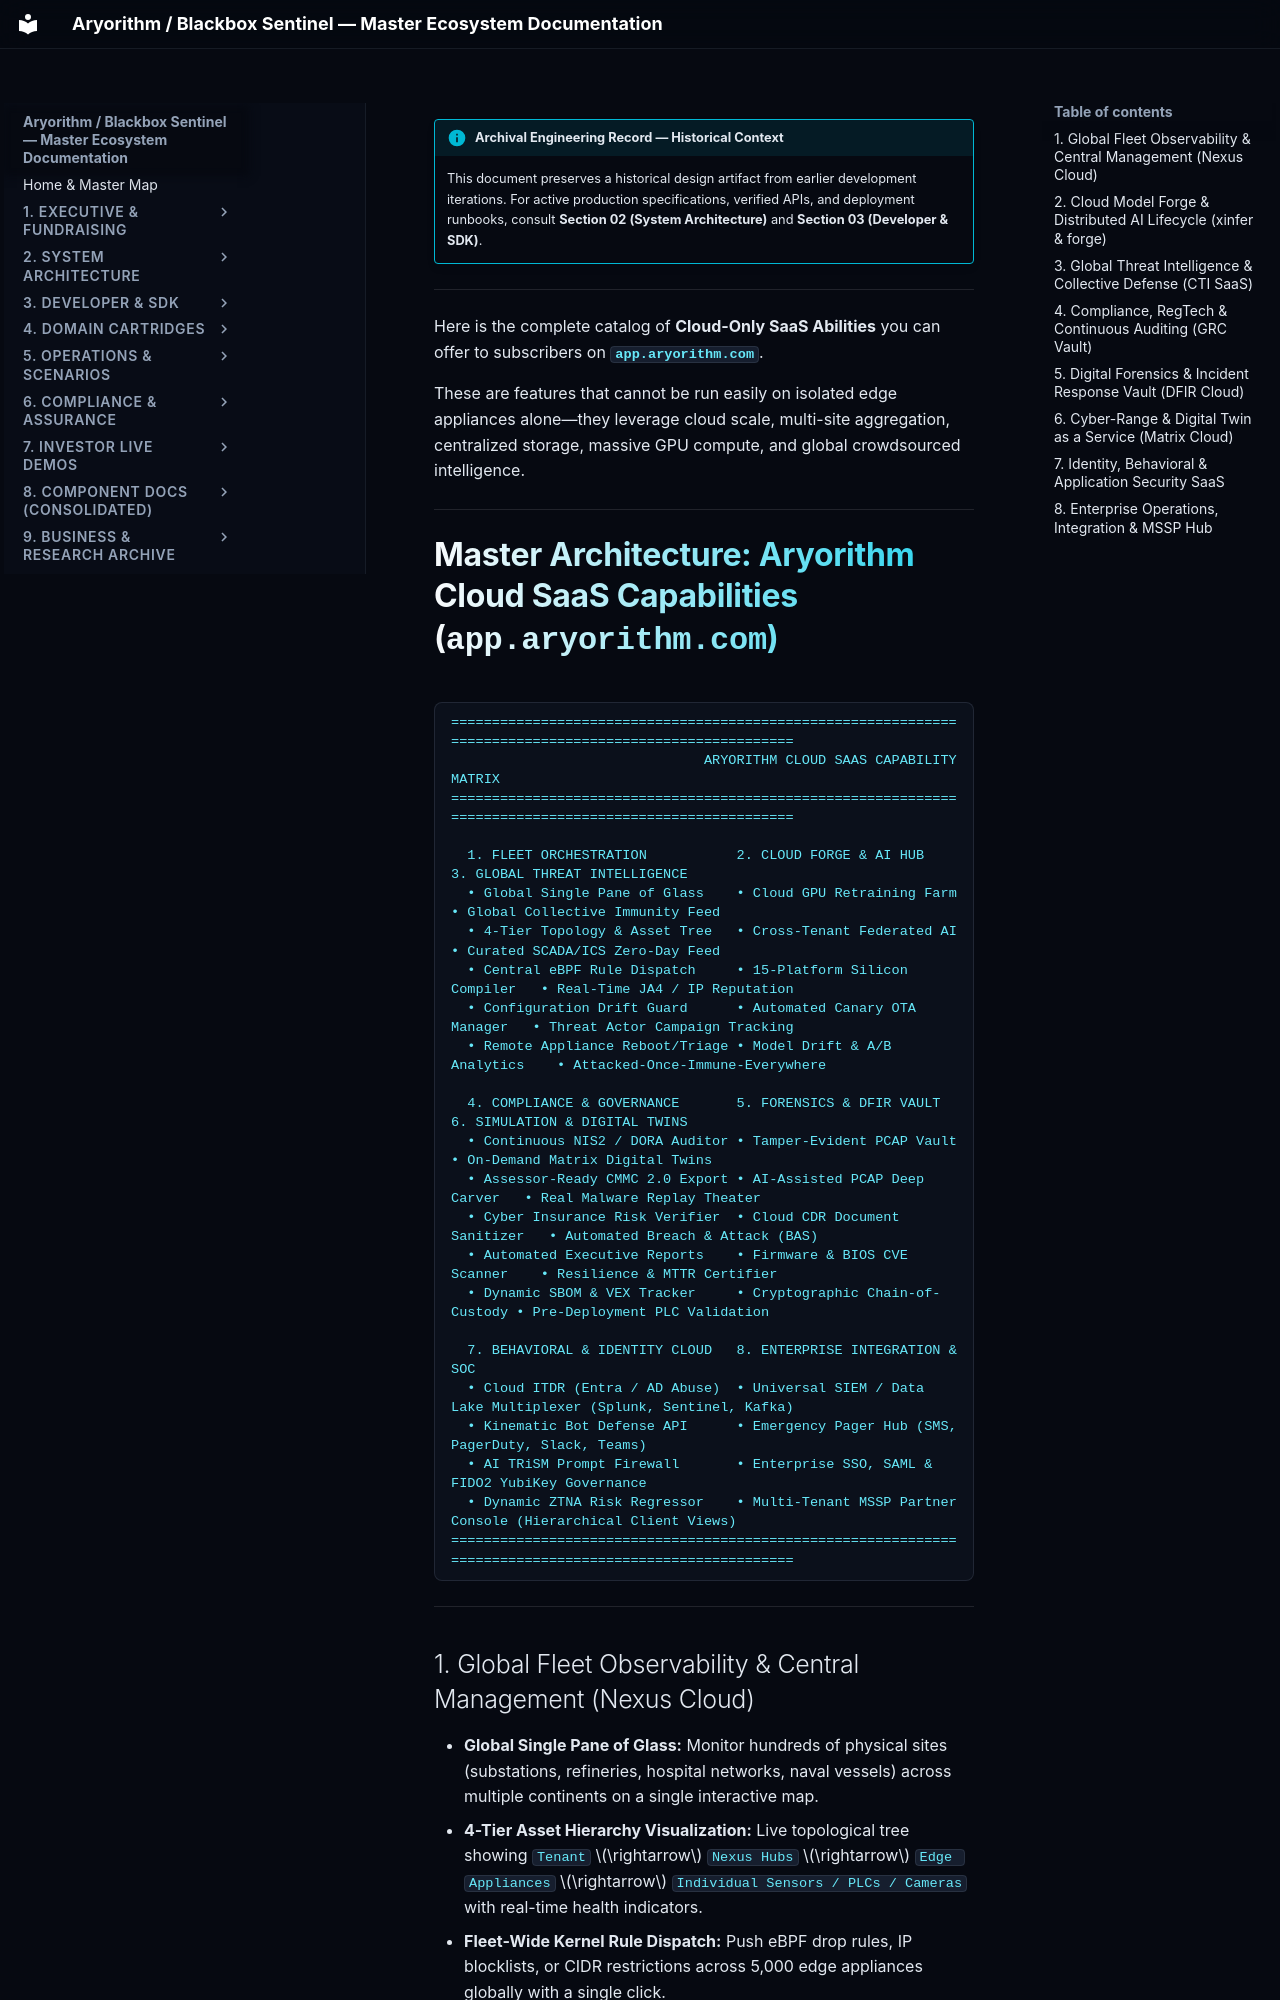

repository: kamisaberi/sentinel-docs · page: 09-archive-business-and-research/repo_notes/sentinel-nexus/temp/saas/capabilities/index.html · generator: mkdocs

!!! info "Archival Engineering Record — Historical Context"
    This document preserves a historical design artifact from earlier development iterations. For active production specifications, verified APIs, and deployment runbooks, consult **Section 02 (System Architecture)** and **Section 03 (Developer & SDK)**.

---

Here is the complete catalog of **Cloud-Only SaaS Abilities** you can offer to subscribers on **`app.aryorithm.com`**. 

These are features that cannot be run easily on isolated edge appliances alone—they leverage cloud scale, multi-site aggregation, centralized storage, massive GPU compute, and global crowdsourced intelligence.

---

# Master Architecture: Aryorithm Cloud SaaS Capabilities (`app.aryorithm.com`)

```text
========================================================================================================
                               ARYORITHM CLOUD SAAS CAPABILITY MATRIX
========================================================================================================

  1. FLEET ORCHESTRATION           2. CLOUD FORGE & AI HUB          3. GLOBAL THREAT INTELLIGENCE
  • Global Single Pane of Glass    • Cloud GPU Retraining Farm      • Global Collective Immunity Feed
  • 4-Tier Topology & Asset Tree   • Cross-Tenant Federated AI      • Curated SCADA/ICS Zero-Day Feed
  • Central eBPF Rule Dispatch     • 15-Platform Silicon Compiler   • Real-Time JA4 / IP Reputation
  • Configuration Drift Guard      • Automated Canary OTA Manager   • Threat Actor Campaign Tracking
  • Remote Appliance Reboot/Triage • Model Drift & A/B Analytics    • Attacked-Once-Immune-Everywhere

  4. COMPLIANCE & GOVERNANCE       5. FORENSICS & DFIR VAULT        6. SIMULATION & DIGITAL TWINS
  • Continuous NIS2 / DORA Auditor • Tamper-Evident PCAP Vault      • On-Demand Matrix Digital Twins
  • Assessor-Ready CMMC 2.0 Export • AI-Assisted PCAP Deep Carver   • Real Malware Replay Theater
  • Cyber Insurance Risk Verifier  • Cloud CDR Document Sanitizer   • Automated Breach & Attack (BAS)
  • Automated Executive Reports    • Firmware & BIOS CVE Scanner    • Resilience & MTTR Certifier
  • Dynamic SBOM & VEX Tracker     • Cryptographic Chain-of-Custody • Pre-Deployment PLC Validation

  7. BEHAVIORAL & IDENTITY CLOUD   8. ENTERPRISE INTEGRATION & SOC
  • Cloud ITDR (Entra / AD Abuse)  • Universal SIEM / Data Lake Multiplexer (Splunk, Sentinel, Kafka)
  • Kinematic Bot Defense API      • Emergency Pager Hub (SMS, PagerDuty, Slack, Teams)
  • AI TRiSM Prompt Firewall       • Enterprise SSO, SAML & FIDO2 YubiKey Governance
  • Dynamic ZTNA Risk Regressor    • Multi-Tenant MSSP Partner Console (Hierarchical Client Views)
========================================================================================================
```

---
